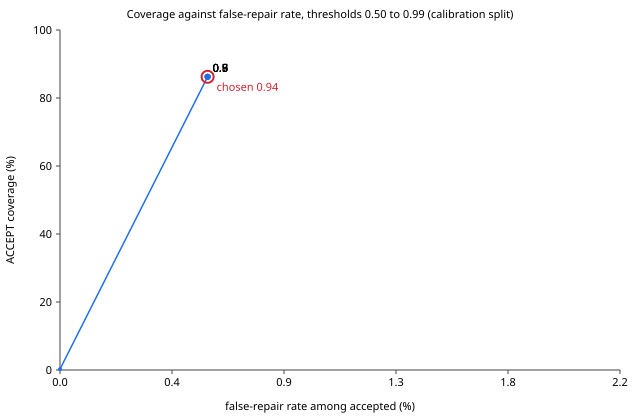

The table this chart was drawn from, first rows:
threshold, accepted, accepted_wrong, coverage, false_repair_rate, wilson_low, wilson_high
0.5, 345, 2, 0.8625, 0.0058, 0.0016, 0.0209
0.51, 345, 2, 0.8625, 0.0058, 0.0016, 0.0209
0.52, 345, 2, 0.8625, 0.0058, 0.0016, 0.0209
0.53, 345, 2, 0.8625, 0.0058, 0.0016, 0.0209
0.54, 345, 2, 0.8625, 0.0058, 0.0016, 0.0209
0.55, 345, 2, 0.8625, 0.0058, 0.0016, 0.0209
0.56, 345, 2, 0.8625, 0.0058, 0.0016, 0.0209
0.57, 345, 2, 0.8625, 0.0058, 0.0016, 0.0209
0.58, 345, 2, 0.8625, 0.0058, 0.0016, 0.0209
0.59, 345, 2, 0.8625, 0.0058, 0.0016, 0.0209
0.6, 345, 2, 0.8625, 0.0058, 0.0016, 0.0209
0.61, 345, 2, 0.8625, 0.0058, 0.0016, 0.0209
0.62, 345, 2, 0.8625, 0.0058, 0.0016, 0.0209
0.63, 345, 2, 0.8625, 0.0058, 0.0016, 0.0209
0.64, 345, 2, 0.8625, 0.0058, 0.0016, 0.0209
0.65, 345, 2, 0.8625, 0.0058, 0.0016, 0.0209
0.66, 345, 2, 0.8625, 0.0058, 0.0016, 0.0209
0.67, 345, 2, 0.8625, 0.0058, 0.0016, 0.0209
0.68, 345, 2, 0.8625, 0.0058, 0.0016, 0.0209
0.69, 345, 2, 0.8625, 0.0058, 0.0016, 0.0209
0.7, 345, 2, 0.8625, 0.0058, 0.0016, 0.0209
0.71, 345, 2, 0.8625, 0.0058, 0.0016, 0.0209
0.72, 345, 2, 0.8625, 0.0058, 0.0016, 0.0209
0.73, 345, 2, 0.8625, 0.0058, 0.0016, 0.0209
0.74, 345, 2, 0.8625, 0.0058, 0.0016, 0.0209
0.75, 345, 2, 0.8625, 0.0058, 0.0016, 0.0209
0.76, 345, 2, 0.8625, 0.0058, 0.0016, 0.0209
0.77, 345, 2, 0.8625, 0.0058, 0.0016, 0.0209
0.78, 345, 2, 0.8625, 0.0058, 0.0016, 0.0209
0.79, 345, 2, 0.8625, 0.0058, 0.0016, 0.0209
0.8, 345, 2, 0.8625, 0.0058, 0.0016, 0.0209
0.81, 345, 2, 0.8625, 0.0058, 0.0016, 0.0209
0.82, 345, 2, 0.8625, 0.0058, 0.0016, 0.0209
0.83, 345, 2, 0.8625, 0.0058, 0.0016, 0.0209
0.84, 345, 2, 0.8625, 0.0058, 0.0016, 0.0209
0.85, 345, 2, 0.8625, 0.0058, 0.0016, 0.0209
0.86, 345, 2, 0.8625, 0.0058, 0.0016, 0.0209
0.87, 345, 2, 0.8625, 0.0058, 0.0016, 0.0209
0.88, 345, 2, 0.8625, 0.0058, 0.0016, 0.0209
0.89, 345, 2, 0.8625, 0.0058, 0.0016, 0.0209
0.9, 345, 2, 0.8625, 0.0058, 0.0016, 0.0209
0.91, 345, 2, 0.8625, 0.0058, 0.0016, 0.0209
0.92, 345, 2, 0.8625, 0.0058, 0.0016, 0.0209
0.93, 345, 2, 0.8625, 0.0058, 0.0016, 0.0209
0.94, 345, 2, 0.8625, 0.0058, 0.0016, 0.0209
0.95, 1, 0, 0.0025, 0.0000, 0.0000, 0.7935
0.96, 1, 0, 0.0025, 0.0000, 0.0000, 0.7935
0.97, 0, 0, 0.0000, 0.0000, , 
0.98, 0, 0, 0.0000, 0.0000, , 
0.99, 0, 0, 0.0000, 0.0000, , 
